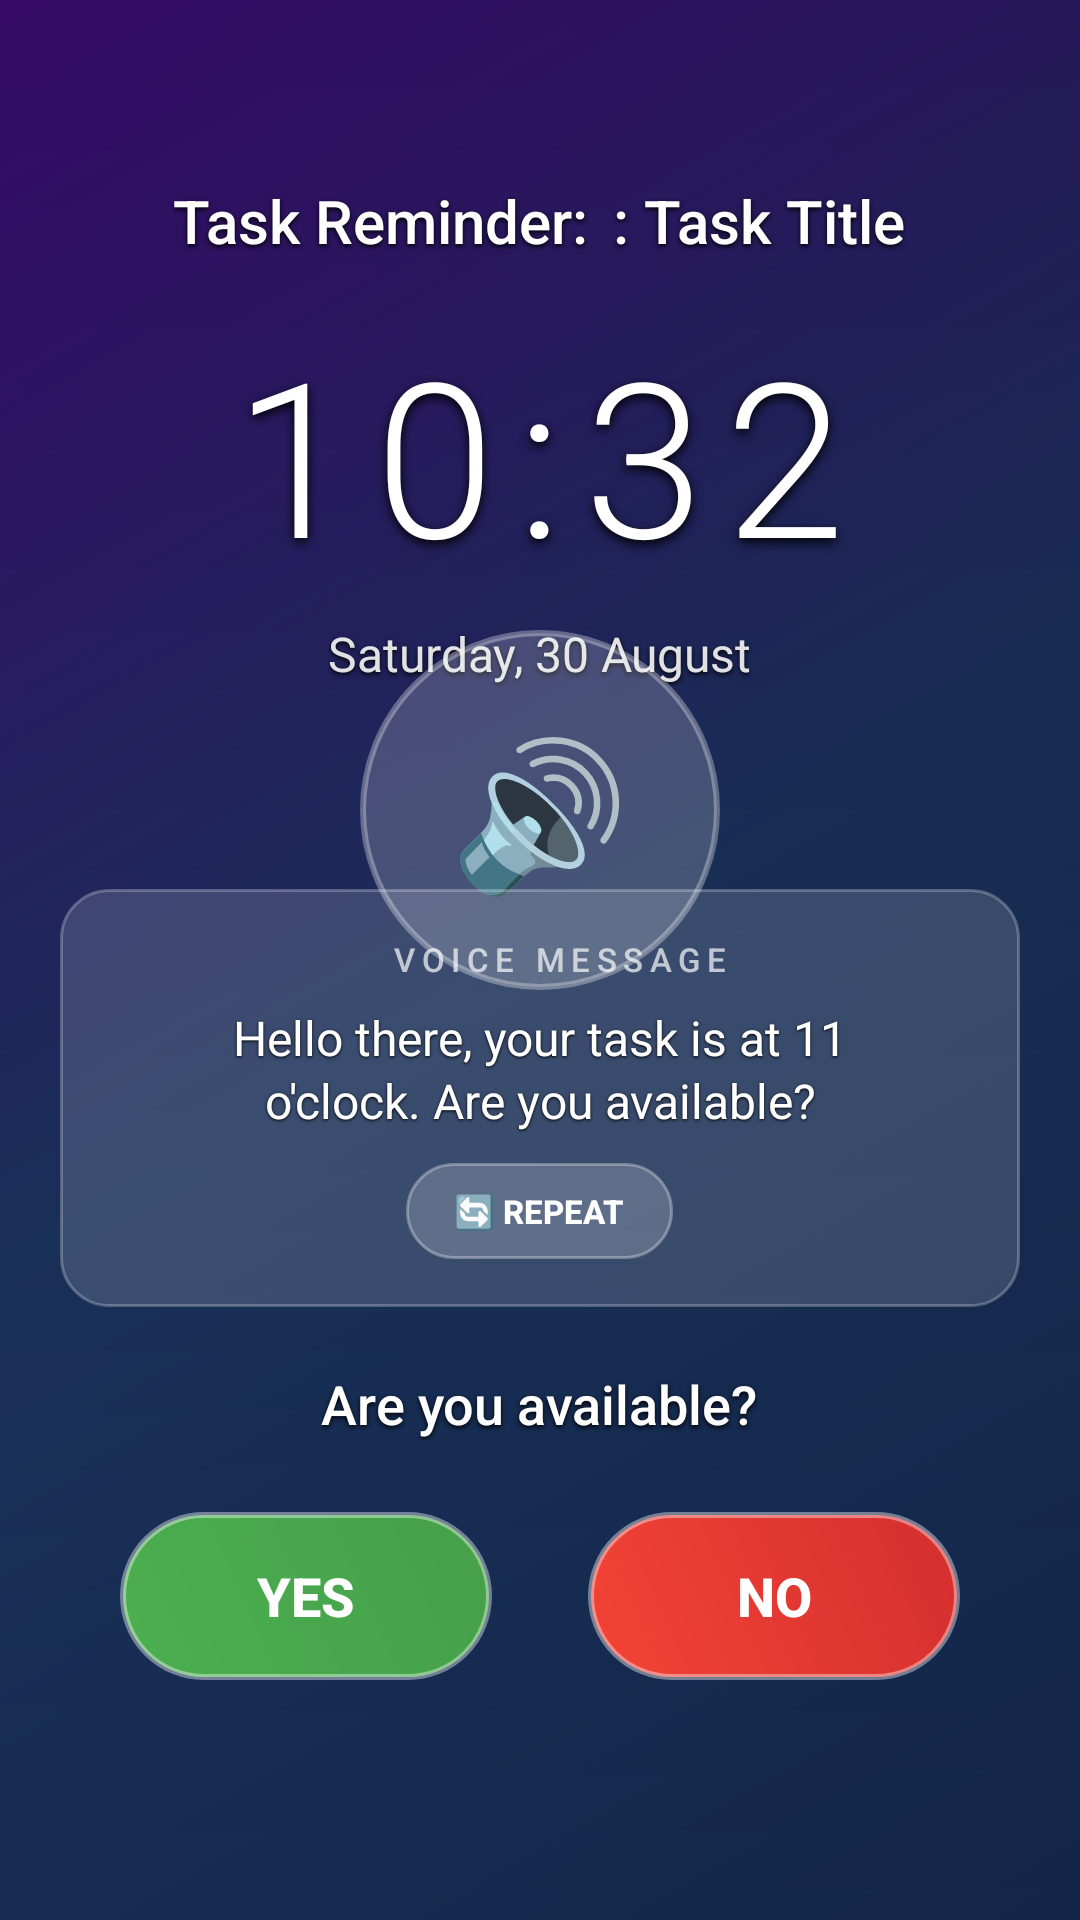

Produce the Android XML layout that renders to this screen, including the resource entries it uses.
<!-- AndroidManifest.xml: activity theme AlarmTheme -->
<!-- res/layout/activity_alarm.xml -->
<?xml version="1.0" encoding="utf-8"?>
<RelativeLayout xmlns:android="http://schemas.android.com/apk/res/android"
    android:layout_width="match_parent"
    android:layout_height="match_parent"
    android:background="@drawable/alarm_fullscreen_background"
    android:padding="0dp"
    android:fitsSystemWindows="false">

    
    <View
        android:layout_width="match_parent"
        android:layout_height="match_parent"
        android:background="@drawable/alarm_gradient_overlay" />

    
    <LinearLayout
        android:id="@+id/topSection"
        android:layout_width="match_parent"
        android:layout_height="wrap_content"
        android:layout_alignParentTop="true"
        android:layout_marginTop="60dp"
        android:orientation="vertical"
        android:gravity="center"
        android:paddingHorizontal="32dp">

        
        <LinearLayout
            android:layout_width="wrap_content"
            android:layout_height="wrap_content"
            android:orientation="horizontal"
            android:gravity="center"
            android:layout_marginBottom="16dp">

            <TextView
                android:id="@+id/taskReminderTitle"
                android:layout_width="wrap_content"
                android:layout_height="wrap_content"
                android:text="Task Reminder:"
                android:textSize="20sp"
                android:textColor="#FFFFFF"
                android:fontFamily="sans-serif-medium"
                android:shadowColor="#000000"
                android:shadowDx="0"
                android:shadowDy="2"
                android:shadowRadius="4" />

            <TextView
                android:id="@+id/taskTitle"
                android:layout_width="wrap_content"
                android:layout_height="wrap_content"
                android:text=": Task Title"
                android:textSize="20sp"
                android:textColor="#FFFFFF"
                android:fontFamily="sans-serif-medium"
                android:shadowColor="#000000"
                android:shadowDx="0"
                android:shadowDy="2"
                android:shadowRadius="4"
                android:layout_marginStart="8dp"
                android:visibility="visible" />

        </LinearLayout>

        
        <TextView
            android:id="@+id/currentTime"
            android:layout_width="wrap_content"
            android:layout_height="wrap_content"
            android:text="10:32"
            android:textSize="72sp"
            android:textColor="#FFFFFF"
            android:fontFamily="sans-serif-light"
            android:letterSpacing="0.1"
            android:shadowColor="#000000"
            android:shadowDx="0"
            android:shadowDy="4"
            android:shadowRadius="8" />

        
        <TextView
            android:id="@+id/dateInfo"
            android:layout_width="wrap_content"
            android:layout_height="wrap_content"
            android:layout_marginTop="8dp"
            android:text="Saturday, 30 August"
            android:textSize="16sp"
            android:textColor="#E0FFFFFF"
            android:fontFamily="sans-serif"
            android:shadowColor="#000000"
            android:shadowDx="0"
            android:shadowDy="2"
            android:shadowRadius="4" />

    </LinearLayout>

    
    <LinearLayout
        android:id="@+id/centerContent"
        android:layout_width="match_parent"
        android:layout_height="wrap_content"
        android:layout_centerInParent="true"
        android:layout_marginTop="-80dp"
        android:orientation="vertical"
        android:gravity="center"
        android:paddingHorizontal="40dp">

        
        <FrameLayout
            android:layout_width="120dp"
            android:layout_height="120dp"
            android:layout_marginBottom="100dp">

            
            <View
                android:id="@+id/pulseCircle"
                android:layout_width="match_parent"
                android:layout_height="match_parent"
                android:background="@drawable/alarm_pulse_circle" />

            
            <TextView
                android:layout_width="wrap_content"
                android:layout_height="wrap_content"
                android:layout_gravity="center"
                android:text="🔊"
                android:textSize="48sp"
                android:textColor="#FFFFFF" />

        </FrameLayout>

    </LinearLayout>

    
    <LinearLayout
        android:id="@+id/voiceMessageSection"
        android:layout_width="match_parent"
        android:layout_height="wrap_content"
        android:layout_above="@+id/availabilitySection"
        android:layout_marginBottom="20dp"
        android:orientation="vertical"
        android:gravity="center"
        android:paddingHorizontal="24dp"
        android:background="@drawable/voice_message_background"
        android:layout_marginHorizontal="20dp"
        android:paddingVertical="16dp">

        
        <LinearLayout
            android:layout_width="wrap_content"
            android:layout_height="wrap_content"
            android:orientation="horizontal"
            android:gravity="center"
            android:layout_marginBottom="8dp">

            <View
                android:layout_width="8dp"
                android:layout_height="8dp"
                android:background="@drawable/voice_indicator"
                android:layout_marginEnd="6dp" />

            <TextView
                android:layout_width="wrap_content"
                android:layout_height="wrap_content"
                android:text="VOICE MESSAGE"
                android:textSize="11sp"
                android:textColor="#B0FFFFFF"
                android:fontFamily="sans-serif-medium"
                android:textAllCaps="true"
                android:letterSpacing="0.2" />

        </LinearLayout>

        
        <TextView
            android:id="@+id/voiceMessageText"
            android:layout_width="match_parent"
            android:layout_height="wrap_content"
            android:text="Hello there, your task is at 11 o'clock. Are you available?"
            android:textSize="16sp"
            android:textColor="#FFFFFF"
            android:fontFamily="sans-serif"
            android:gravity="center"
            android:lineSpacingExtra="2dp"
            android:shadowColor="#000000"
            android:shadowDx="0"
            android:shadowDy="1"
            android:shadowRadius="2"
            android:paddingHorizontal="12dp"
            android:layout_marginBottom="10dp" />

        
        <Button
            android:id="@+id/repeatButton"
            android:layout_width="wrap_content"
            android:layout_height="32dp"
            android:text="🔄 REPEAT"
            android:textColor="#FFFFFF"
            android:textSize="11sp"
            android:textStyle="bold"
            android:background="@drawable/button_repeat_voice"
            android:paddingHorizontal="16dp"
            android:elevation="2dp"
            android:clickable="true"
            android:focusable="true" />

    </LinearLayout>

    
    <LinearLayout
        android:id="@+id/availabilitySection"
        android:layout_width="match_parent"
        android:layout_height="wrap_content"
        android:layout_above="@+id/bottomActions"
        android:layout_marginBottom="24dp"
        android:orientation="vertical"
        android:gravity="center"
        android:paddingHorizontal="40dp">

        
        <TextView
            android:id="@+id/availabilityQuestion"
            android:layout_width="wrap_content"
            android:layout_height="wrap_content"
            android:text="Are you available?"
            android:textSize="18sp"
            android:textColor="#FFFFFF"
            android:fontFamily="sans-serif-medium"
            android:gravity="center"
            android:shadowColor="#000000"
            android:shadowDx="0"
            android:shadowDy="2"
            android:shadowRadius="4" />

    </LinearLayout>

    
    <LinearLayout
        android:id="@+id/bottomActions"
        android:layout_width="match_parent"
        android:layout_height="wrap_content"
        android:layout_alignParentBottom="true"
        android:layout_marginBottom="80dp"
        android:orientation="horizontal"
        android:gravity="center"
        android:paddingHorizontal="40dp">

        
        <FrameLayout
            android:layout_width="0dp"
            android:layout_height="wrap_content"
            android:layout_weight="1"
            android:layout_marginEnd="16dp">

            <Button
                android:id="@+id/snoozeButton"
                android:layout_width="match_parent"
                android:layout_height="56dp"
                android:text="YES"
                android:textColor="#FFFFFF"
                android:textSize="18sp"
                android:textStyle="bold"
                android:background="@drawable/button_yes_alarm"
                android:elevation="8dp"
                android:clickable="true"
                android:focusable="true"
                android:stateListAnimator="@animator/button_elevation" />

        </FrameLayout>

        
        <FrameLayout
            android:layout_width="0dp"
            android:layout_height="wrap_content"
            android:layout_weight="1"
            android:layout_marginStart="16dp">

            <Button
                android:id="@+id/stopButton"
                android:layout_width="match_parent"
                android:layout_height="56dp"
                android:text="NO"
                android:textColor="#FFFFFF"
                android:textSize="18sp"
                android:textStyle="bold"
                android:background="@drawable/button_no_alarm"
                android:elevation="8dp"
                android:clickable="true"
                android:focusable="true"
                android:stateListAnimator="@animator/button_elevation" />

        </FrameLayout>

    </LinearLayout>

    
    <Button
        android:id="@+id/dismissButton"
        android:layout_width="0dp"
        android:layout_height="0dp"
        android:visibility="gone" />

    <Button
        android:id="@+id/emergencyStop"
        android:layout_width="0dp"
        android:layout_height="0dp"
        android:visibility="gone" />

</RelativeLayout>
<!-- resources referenced by this layout -->
<resources>
  <!-- drawable alarm_fullscreen_background (drawable) -->
  <shape xmlns:android="http://schemas.android.com/apk/res/android">
      <gradient
          android:angle="135"
          android:startColor="#1e3c72"
          android:centerColor="#2a5298"
          android:endColor="#6a11cb"
          android:type="linear" />
  </shape>
  <!-- drawable alarm_gradient_overlay (drawable) -->
  <?xml version="1.0" encoding="utf-8"?>
  <shape xmlns:android="http://schemas.android.com/apk/res/android">
      <gradient
          android:startColor="#60000000"
          android:endColor="#80000000"
          android:angle="90" />
  </shape>
  <!-- drawable alarm_pulse_circle (drawable) -->
  <?xml version="1.0" encoding="utf-8"?>
  <shape xmlns:android="http://schemas.android.com/apk/res/android"
      android:shape="oval">
      <solid android:color="#30FFFFFF" />
      <stroke 
          android:width="2dp" 
          android:color="#50FFFFFF" />
  </shape>
  <!-- drawable button_no_alarm (drawable) -->
  <?xml version="1.0" encoding="utf-8"?>
  <shape xmlns:android="http://schemas.android.com/apk/res/android">
      <gradient
          android:startColor="#f44336"
          android:endColor="#d32f2f"
          android:angle="45" />
      <corners android:radius="28dp" />
      <stroke 
          android:width="2dp" 
          android:color="#66FFFFFF" />
  </shape>
  <!-- drawable button_repeat_voice (drawable) -->
  <?xml version="1.0" encoding="utf-8"?>
  <shape xmlns:android="http://schemas.android.com/apk/res/android">
      <solid android:color="#30FFFFFF" />
      <corners android:radius="16dp" />
      <stroke android:width="1dp" android:color="#50FFFFFF" />
  </shape>
  <!-- drawable button_yes_alarm (drawable) -->
  <?xml version="1.0" encoding="utf-8"?>
  <shape xmlns:android="http://schemas.android.com/apk/res/android">
      <gradient
          android:startColor="#4CAF50"
          android:endColor="#45a049"
          android:angle="45" />
      <corners android:radius="28dp" />
      <stroke 
          android:width="2dp" 
          android:color="#66FFFFFF" />
  </shape>
  <!-- drawable voice_message_background (drawable) -->
  <?xml version="1.0" encoding="utf-8"?>
  <shape xmlns:android="http://schemas.android.com/apk/res/android"
      android:shape="rectangle">
      <solid android:color="#25FFFFFF" />
      <corners android:radius="16dp" />
      <stroke 
          android:width="1dp" 
          android:color="#40FFFFFF" />
  </shape>
  <style name="AlarmTheme" parent="Theme.AppCompat.Light.NoActionBar">
          <item name="android:windowNoTitle">true</item>
          <item name="android:windowFullscreen">true</item>
          <item name="android:windowIsTranslucent">true</item>
          <item name="android:windowBackground">@android:color/transparent</item>
          <item name="android:windowCloseOnTouchOutside">false</item>
          <item name="android:colorBackgroundCacheHint">@null</item>
      </style>
</resources>
